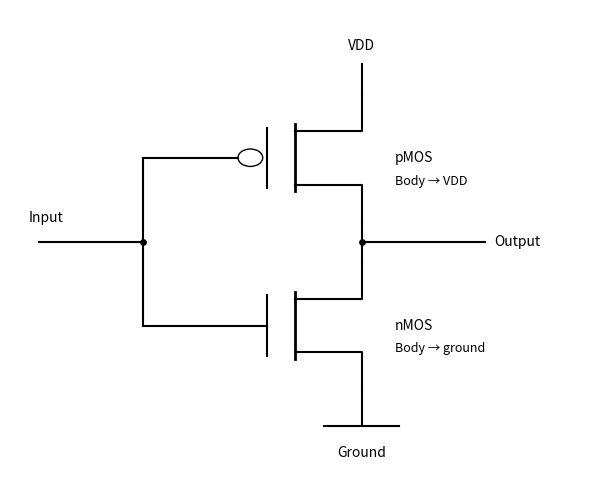

The matplotlib source for this figure: (Note: this script raises an exception after producing the figure.)
"""Original explanatory diagram. Python 3.14; matplotlib 3.10, numpy 2.3. Run from the mirrored _media directory."""
from pathlib import Path
import numpy as np
import matplotlib
matplotlib.use('Agg')
import matplotlib.pyplot as plt
from matplotlib.patches import Rectangle, FancyArrowPatch, Circle
plt.rcParams.update({'font.size':10,'figure.facecolor':'white','axes.facecolor':'white'})

fig,ax=plt.subplots(figsize=(6,5));ax.set(xlim=(0,6),ylim=(0,7));ax.axis('off')
# MOS symbols: isolated gates, p-channel gate bubble and explicit body ties.
for y,p in [(4.8,True),(2.3,False)]:
 ax.plot([3,3],[y-.5,y+.5],color='black',lw=2);ax.plot([2.7,2.7],[y-.45,y+.45],color='black',lw=1.5)
 ax.plot([3,3.7,3.7],[y+.4,y+.4,y+.95],color='black');ax.plot([3,3.7,3.7],[y-.4,y-.4,y-.95],color='black')
 if p:ax.add_patch(Circle((2.53,y),.13,facecolor='white',edgecolor='black'));ax.plot([1.4,2.4],[y,y],color='black')
 else:ax.plot([1.4,2.7],[y,y],color='black')
 ax.text(4.05,y,'pMOS' if p else 'nMOS',va='center');ax.text(4.05,y-.4,'Body → VDD' if p else 'Body → ground',fontsize=9)
ax.plot([3.7,3.7],[3.25,3.85],color='black');ax.plot([3.7,5],[3.55,3.55],color='black');ax.text(5.1,3.55,'Output',va='center')
ax.plot([3.7,3.7],[5.75,6.2],color='black');ax.text(3.7,6.4,'VDD',ha='center');ax.plot([3.7,3.7],[1.35,.8],color='black');ax.plot([3.3,4.1],[.8,.8],color='black');ax.text(3.7,.35,'Ground',ha='center')
ax.plot([1.4,1.4],[2.3,4.8],color='black');ax.plot([.3,1.4],[3.55,3.55],color='black');ax.text(.2,3.85,'Input');ax.scatter([1.4,3.7],[3.55,3.55],s=15,color='black');fig.tight_layout()

fig.savefig(Path(__file__).with_suffix('.png').name,dpi=150,facecolor='white',bbox_inches='tight');plt.close(fig)
